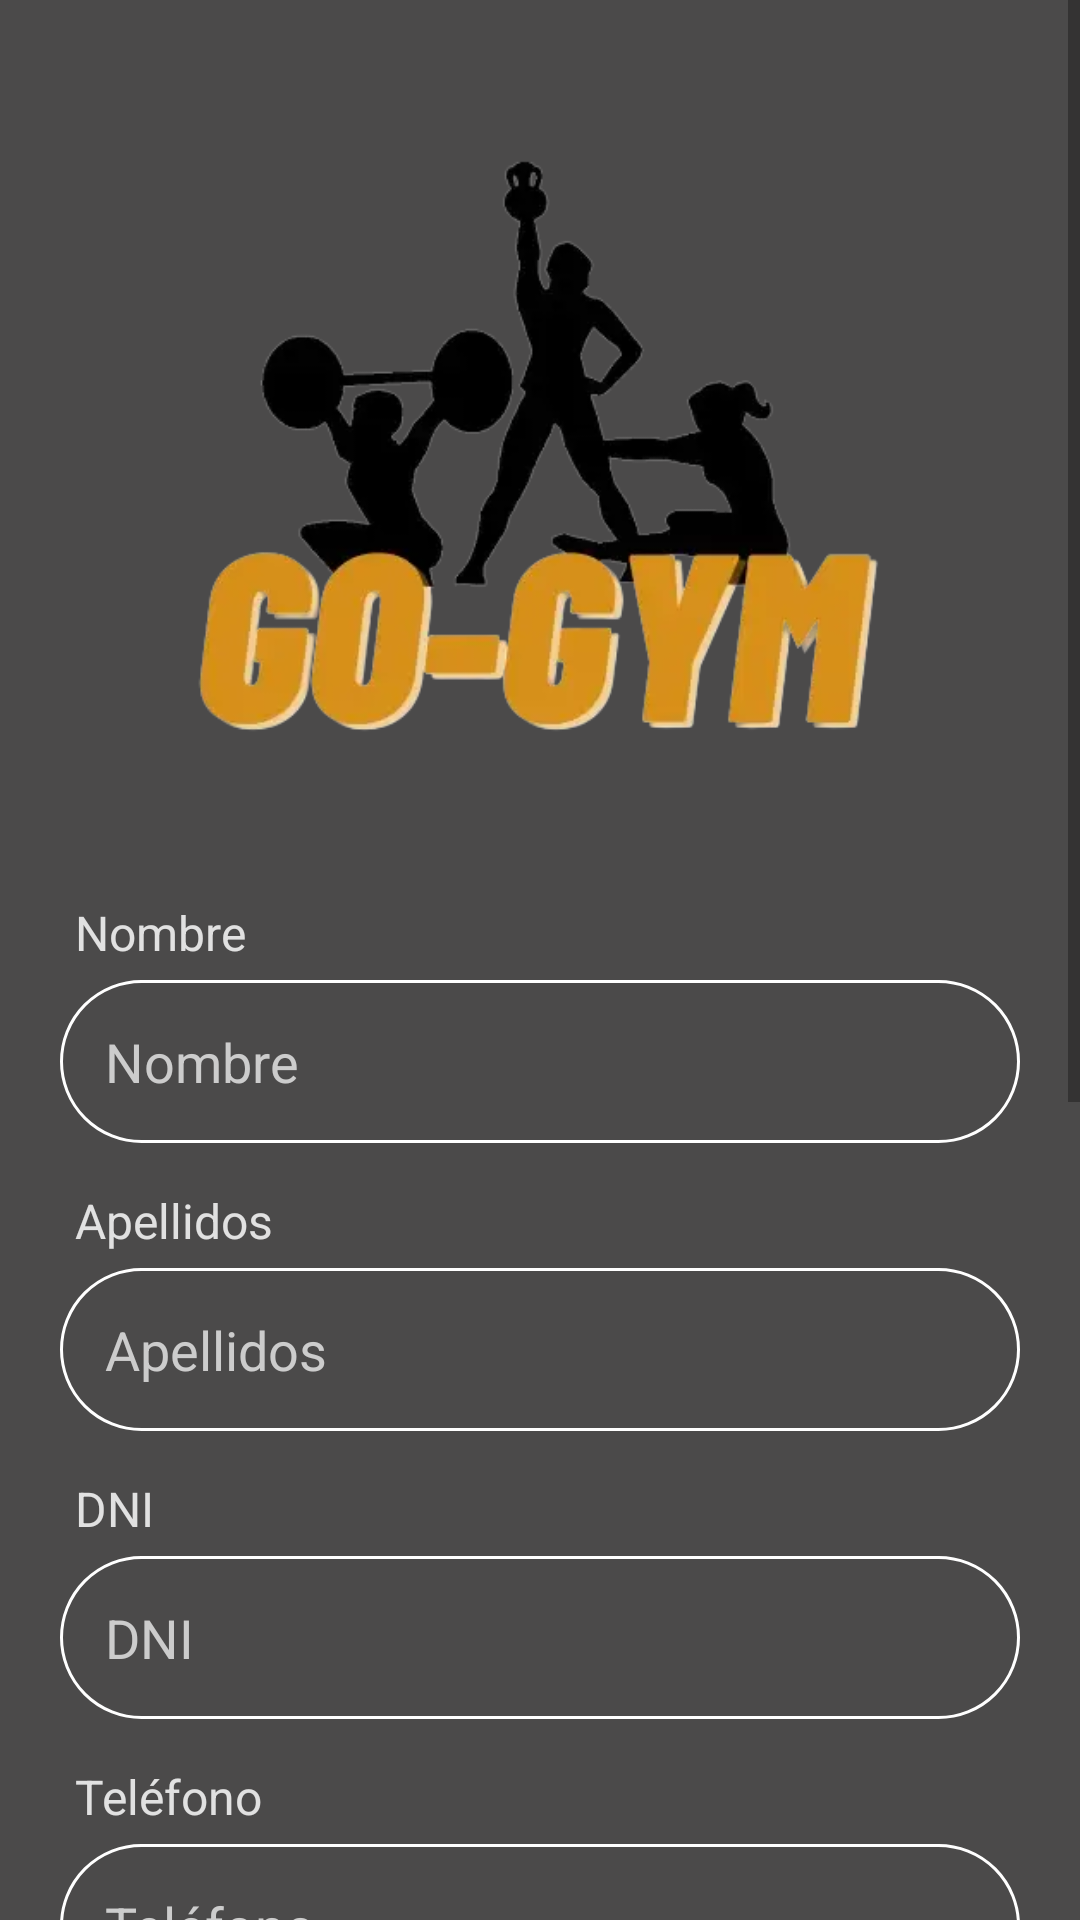

The Android layout XML behind this screen, and the referenced resources:
<!-- AndroidManifest.xml: application theme Theme.AppGOGYM -->
<!-- res/layout/activity_registro.xml -->
<?xml version="1.0" encoding="utf-8"?>
<RelativeLayout xmlns:android="http://schemas.android.com/apk/res/android"
    xmlns:app="http://schemas.android.com/apk/res-auto"
    xmlns:tools="http://schemas.android.com/tools"
    android:layout_width="match_parent"
    android:layout_height="match_parent"
    tools:context=".Registro">

    <ScrollView
        android:layout_width="match_parent"
        android:layout_height="wrap_content">

    <LinearLayout
        android:layout_width="match_parent"
        android:orientation="vertical"
        android:background="@color/fondoOscuro"
        android:gravity="center"
        android:layout_height="match_parent">

        <ImageView
            android:layout_width="300dp"
            android:layout_height="200dp"
            android:layout_marginBottom="50dp"
            android:layout_marginTop="50dp"
            android:src="@drawable/logo" />

        <TextView
            android:layout_width="wrap_content"
            android:layout_height="wrap_content"
            android:text="Nombre"
            android:textSize="16sp"
            android:textColor="@color/blanco_ahumado"
            android:layout_marginBottom="5dp"
            android:layout_marginLeft="25dp"
            android:layout_gravity="start"
            />

        <EditText
            android:id="@+id/text_peso"
            android:layout_width="match_parent"
            android:layout_height="wrap_content"
            android:layout_marginLeft="20dp"
            android:layout_marginRight="20dp"
            android:layout_marginBottom="15dp"
            android:background="@drawable/input"
            android:hint="Nombre"
            android:inputType="text|textPersonName"
            android:paddingLeft="15dp"
            android:paddingTop="15dp"
            android:paddingRight="15dp"
            android:paddingBottom="15dp"
            android:textColor="@color/blanco_ahumado"
            android:textColorHint="#ccc" />

        <TextView
            android:layout_width="wrap_content"
            android:layout_height="wrap_content"
            android:text="Apellidos"
            android:textSize="16sp"
            android:textColor="@color/blanco_ahumado"
            android:layout_marginBottom="5dp"
            android:layout_marginLeft="25dp"
            android:layout_gravity="start"
            />

        <EditText
            android:id="@+id/text_apellidos"
            android:layout_width="match_parent"
            android:layout_height="wrap_content"
            android:layout_marginLeft="20dp"
            android:layout_marginRight="20dp"
            android:layout_marginBottom="15dp"
            android:background="@drawable/input"
            android:hint="Apellidos"
            android:inputType="text|textPersonName"
            android:paddingLeft="15dp"
            android:paddingTop="15dp"
            android:paddingRight="15dp"
            android:paddingBottom="15dp"
            android:textColor="@color/blanco_ahumado"
            android:textColorHint="#ccc" />

        <TextView
            android:layout_width="wrap_content"
            android:layout_height="wrap_content"
            android:text="DNI"
            android:textSize="16sp"
            android:textColor="@color/blanco_ahumado"
            android:layout_marginBottom="5dp"
            android:layout_marginLeft="25dp"
            android:layout_gravity="start"
            />

        <EditText
            android:id="@+id/text_dni"
            android:layout_width="match_parent"
            android:layout_height="wrap_content"
            android:layout_marginLeft="20dp"
            android:layout_marginRight="20dp"
            android:layout_marginBottom="15dp"
            android:background="@drawable/input"
            android:hint="DNI"
            android:inputType="text|textCapCharacters"
            android:paddingLeft="15dp"
            android:paddingTop="15dp"
            android:paddingRight="15dp"
            android:paddingBottom="15dp"
            android:textColor="@color/blanco_ahumado"
            android:textColorHint="#ccc" />

        <TextView
            android:layout_width="wrap_content"
            android:layout_height="wrap_content"
            android:text="Teléfono"
            android:textSize="16sp"
            android:textColor="@color/blanco_ahumado"
            android:layout_marginBottom="5dp"
            android:layout_marginLeft="25dp"
            android:layout_gravity="start"
            />

        <EditText
            android:id="@+id/text_telefono"
            android:layout_width="match_parent"
            android:layout_height="wrap_content"
            android:layout_marginLeft="20dp"
            android:layout_marginRight="20dp"
            android:layout_marginBottom="15dp"
            android:background="@drawable/input"
            android:hint="Teléfono"
            android:inputType="phone"
            android:paddingLeft="15dp"
            android:paddingTop="15dp"
            android:paddingRight="15dp"
            android:paddingBottom="15dp"
            android:textColor="@color/blanco_ahumado"
            android:textColorHint="#ccc" />

        <TextView
            android:layout_width="wrap_content"
            android:layout_height="wrap_content"
            android:text="Fecha de nacimiento"
            android:textSize="16sp"
            android:textColor="@color/blanco_ahumado"
            android:layout_marginBottom="5dp"
            android:layout_marginLeft="25dp"
            android:layout_gravity="start"
            />

        <EditText
            android:id="@+id/text_fecha_nacim"
            android:layout_width="match_parent"
            android:layout_height="wrap_content"
            android:layout_marginLeft="20dp"
            android:layout_marginRight="20dp"
            android:layout_marginBottom="15dp"
            android:background="@drawable/input"
            android:clickable="true"
            android:focusable="false"
            android:hint="Fecha Nacimiento"
            android:inputType="date"
            android:maxLines="1"
            android:onClick="clickShowDatePicker"
            android:paddingLeft="15dp"
            android:paddingTop="15dp"
            android:paddingRight="15dp"
            android:paddingBottom="15dp"
            android:textColor="@color/blanco_ahumado"
            android:textColorHint="#ccc" />

        <TextView
            android:layout_width="wrap_content"
            android:layout_height="wrap_content"
            android:text="Correo electrónico"
            android:textSize="16sp"
            android:textColor="@color/blanco_ahumado"
            android:layout_marginBottom="5dp"
            android:layout_marginLeft="25dp"
            android:layout_gravity="start"
            />

        <EditText
            android:id="@+id/text_correo"
            android:layout_width="match_parent"
            android:layout_height="wrap_content"
            android:layout_marginLeft="20dp"
            android:layout_marginRight="20dp"
            android:layout_marginBottom="15dp"
            android:background="@drawable/input"
            android:hint="Correo"
            android:inputType="text|textEmailAddress"
            android:paddingLeft="15dp"
            android:paddingTop="15dp"
            android:paddingRight="15dp"
            android:paddingBottom="15dp"
            android:textColor="@color/blanco_ahumado"
            android:textColorHint="#ccc" />

        <TextView
            android:layout_width="wrap_content"
            android:layout_height="wrap_content"
            android:text="Contraseña"
            android:textSize="16sp"
            android:textColor="@color/blanco_ahumado"
            android:layout_marginBottom="5dp"
            android:layout_marginLeft="25dp"
            android:layout_gravity="start"
            />

        <EditText
            android:layout_width="match_parent"
            android:layout_height="wrap_content"
            android:id="@+id/text_contrasena"
            android:hint="Contraseña"
            android:layout_marginBottom="30dp"
            android:layout_marginLeft="20dp"
            android:layout_marginRight="20dp"
            android:background="@drawable/input"
            android:paddingLeft="15dp"
            android:paddingRight="15dp"
            android:paddingTop="15dp"
            android:paddingBottom="15dp"
            android:textColorHint="#ccc"
            android:textColor="@color/blanco_ahumado"
            android:inputType="textPassword"/>

        <Button
            android:id="@+id/btn_registro"
            android:layout_width="match_parent"
            android:layout_height="wrap_content"
            android:layout_marginLeft="20dp"
            android:layout_marginRight="20dp"
            android:layout_marginBottom="80dp"
            android:background="@drawable/btn_redondeado_naranja"
            android:onClick="clickBtnCrearUsuario"
            android:text="CREAR USUARIO"
            android:textColor="@color/blanco_ahumado"
            android:textSize="16sp" />

    </LinearLayout>

    </ScrollView>

</RelativeLayout>
<!-- resources referenced by this layout -->
<resources>
  <color name="blanco_ahumado">#E1E1E1</color>
  <color name="fondoOscuro">#D82B2A2A</color>
  <!-- drawable btn_redondeado_naranja (drawable) -->
  <?xml version="1.0" encoding="utf-8"?>
  <shape android:shape="rectangle" xmlns:android="http://schemas.android.com/apk/res/android">
      <solid android:color="@color/naranja"></solid>
      <corners android:radius="50dp"></corners>
  </shape>
  <!-- drawable input (drawable) -->
  <?xml version="1.0" encoding="utf-8"?>
  <shape xmlns:android="http://schemas.android.com/apk/res/android">
      <stroke android:color="#fff" android:width="1dp"></stroke>
      <corners android:radius="40dp"></corners>
  </shape>
  <!-- drawable logo: webp bitmap (drawable, 20564 bytes) -->
  <style name="Theme.AppGOGYM" parent="Theme.MaterialComponents.DayNight.DarkActionBar">
          
          <item name="colorPrimary">@color/naranja</item>
          <item name="colorPrimaryVariant">@color/purple_700</item>
          <item name="colorOnPrimary">@color/white</item>
          
          <item name="colorSecondary">@color/teal_200</item>
          <item name="colorSecondaryVariant">@color/teal_700</item>
          <item name="colorOnSecondary">@color/white</item>
          
          <item name="android:statusBarColor">?attr/colorPrimaryVariant</item>
          
      </style>
  <color name="naranja">#D68F19</color>
  <color name="purple_700">#FF3700B3</color>
  <color name="white">#FFFFFFFF</color>
  <color name="teal_200">#FF03DAC5</color>
  <color name="teal_700">#FF018786</color>
</resources>
